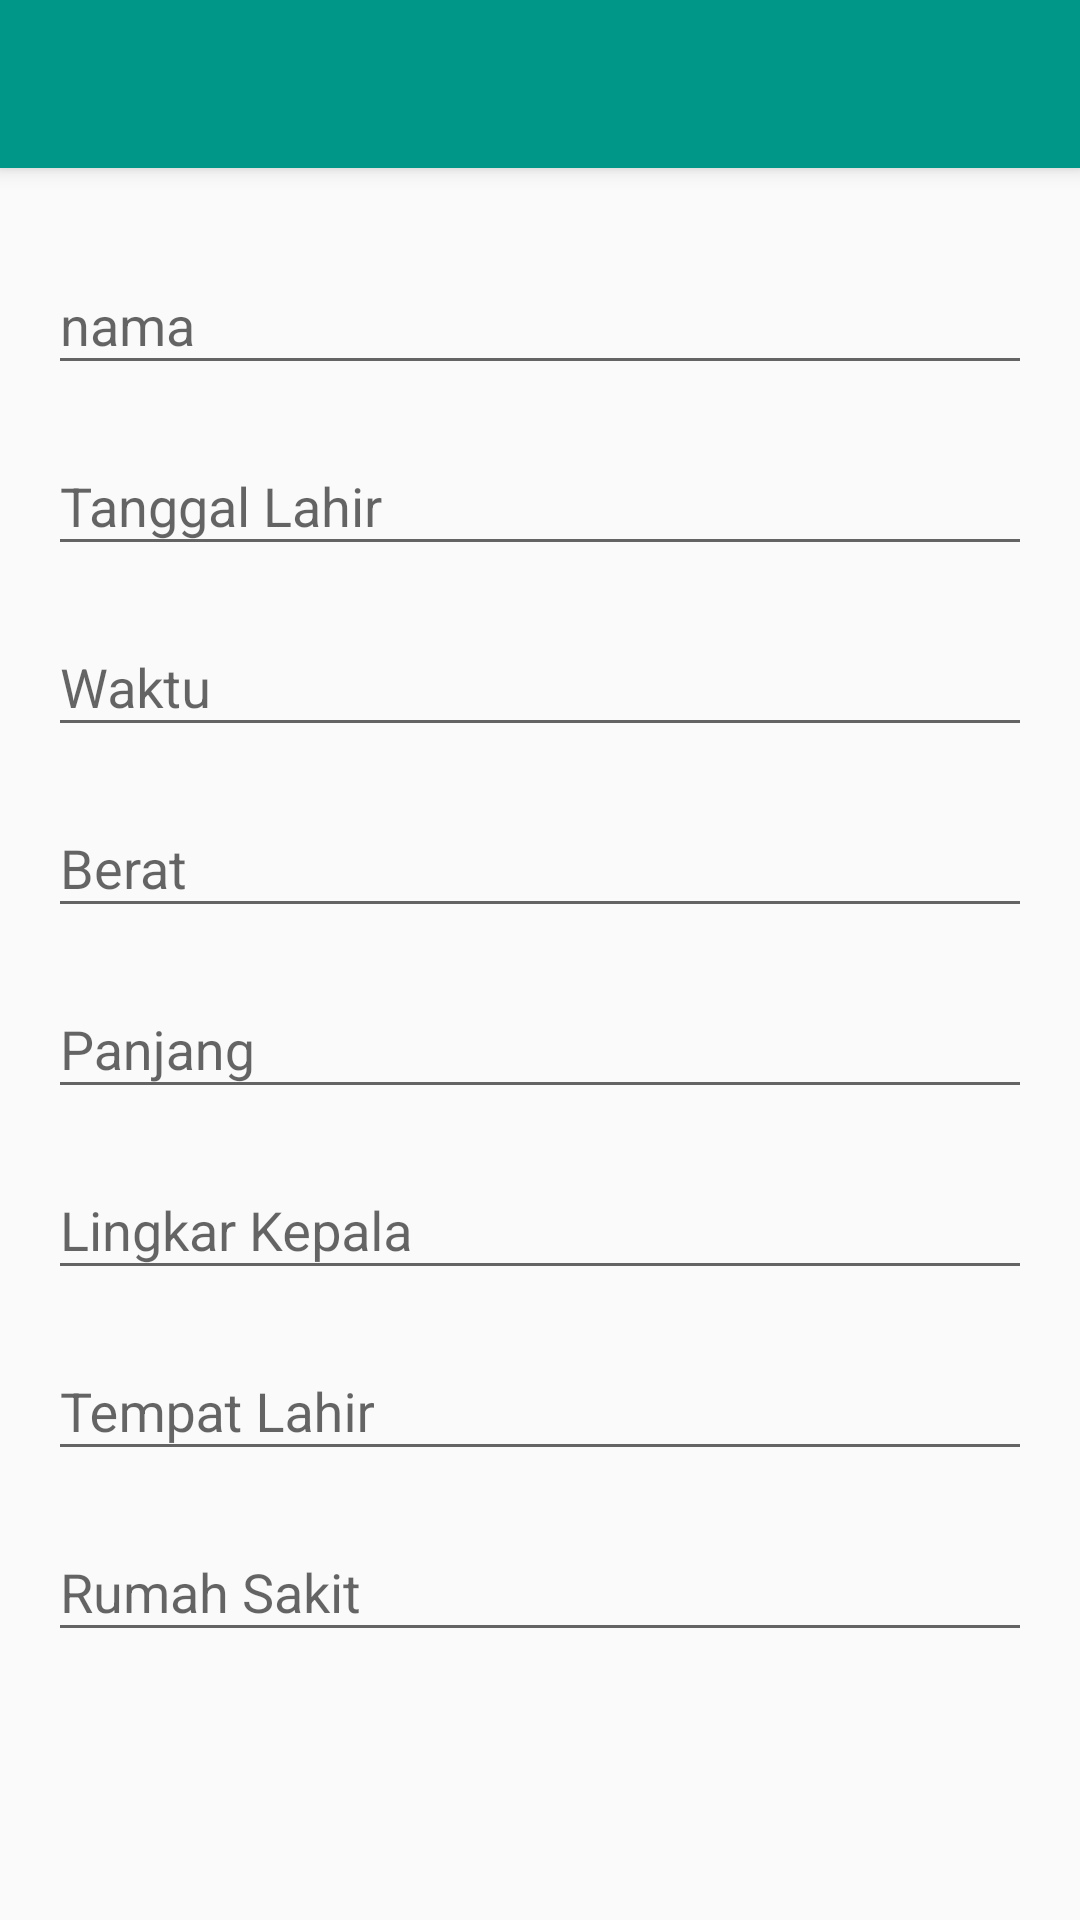

Write the Android layout XML for this screen, with the resource values it uses.
<!-- AndroidManifest.xml: activity theme AppTheme.NoActionBar -->
<!-- res/layout/activity_data_anak.xml -->
<?xml version="1.0" encoding="utf-8"?>
<android.support.design.widget.CoordinatorLayout xmlns:android="http://schemas.android.com/apk/res/android"
    xmlns:app="http://schemas.android.com/apk/res-auto"
    xmlns:tools="http://schemas.android.com/tools"
    android:layout_width="match_parent"
    android:layout_height="match_parent"
    tools:context="net.laili.pasporbayi.activities.DataAnakActivity">

    <android.support.design.widget.AppBarLayout
        android:layout_width="match_parent"
        android:layout_height="wrap_content"
        android:theme="@style/AppTheme.AppBarOverlay">

        <android.support.v7.widget.Toolbar
            android:id="@+id/toolbar"
            android:layout_width="match_parent"
            android:layout_height="?attr/actionBarSize"
            android:background="?attr/colorPrimary"
            app:popupTheme="@style/AppTheme.PopupOverlay" />

    </android.support.design.widget.AppBarLayout>

    <ScrollView xmlns:android="http://schemas.android.com/apk/res/android"
        xmlns:app="http://schemas.android.com/apk/res-auto"
        xmlns:tools="http://schemas.android.com/tools"
        android:layout_width="match_parent"
        android:layout_height="match_parent"
        android:fillViewport="true"
        app:layout_behavior="@string/appbar_scrolling_view_behavior"
        tools:context="net.laili.pasporbayi.activities.DataAnakActivity">

        <LinearLayout
            android:layout_width="match_parent"
            android:layout_height="wrap_content"
            android:orientation="vertical"
            android:padding="16dp">

            <android.support.design.widget.TextInputLayout
                android:layout_width="match_parent"
                android:layout_height="wrap_content"
                android:layout_marginTop="4dp"
                android:layout_marginBottom="4dp">
                <EditText android:id="@+id/input_nama"
                    android:layout_width="match_parent"
                    android:layout_height="wrap_content"
                    android:inputType="textPersonName"
                    android:hint="nama"/>
            </android.support.design.widget.TextInputLayout>

            <android.support.design.widget.TextInputLayout
                android:layout_width="match_parent"
                android:layout_height="wrap_content"
                android:layout_marginTop="4dp"
                android:layout_marginBottom="4dp">
                <EditText android:id="@+id/input_tanggal_lahir"
                    android:layout_width="match_parent"
                    android:layout_height="wrap_content"
                    android:focusableInTouchMode="false"
                    android:inputType="none"
                    android:hint="Tanggal Lahir"/>
            </android.support.design.widget.TextInputLayout>

            <android.support.design.widget.TextInputLayout
                android:layout_width="match_parent"
                android:layout_height="wrap_content"
                android:layout_marginTop="4dp"
                android:layout_marginBottom="4dp">
                <EditText android:id="@+id/input_waktu"
                    android:layout_width="match_parent"
                    android:layout_height="wrap_content"
                    android:focusableInTouchMode="false"
                    android:inputType="none"
                    android:hint="Waktu"/>
            </android.support.design.widget.TextInputLayout>

            <android.support.design.widget.TextInputLayout
                android:layout_width="match_parent"
                android:layout_height="wrap_content"
                android:layout_marginTop="4dp"
                android:layout_marginBottom="4dp">
                <EditText android:id="@+id/input_berat"
                    android:layout_width="match_parent"
                    android:layout_height="wrap_content"
                    android:focusableInTouchMode="false"
                    android:inputType="none"
                    android:hint="Berat"/>
            </android.support.design.widget.TextInputLayout>

            <android.support.design.widget.TextInputLayout
                android:layout_width="match_parent"
                android:layout_height="wrap_content"
                android:layout_marginTop="4dp"
                android:layout_marginBottom="4dp">
                <EditText android:id="@+id/input_panjang"
                    android:layout_width="match_parent"
                    android:layout_height="wrap_content"
                    android:focusableInTouchMode="false"
                    android:inputType="none"
                    android:hint="Panjang"/>
            </android.support.design.widget.TextInputLayout>

            <android.support.design.widget.TextInputLayout
                android:layout_width="match_parent"
                android:layout_height="wrap_content"
                android:layout_marginTop="4dp"
                android:layout_marginBottom="4dp">
                <EditText android:id="@+id/input_lingkar_kepala"
                    android:layout_width="match_parent"
                    android:layout_height="wrap_content"
                    android:focusableInTouchMode="true"
                    android:inputType="none"
                    android:hint="Lingkar Kepala"/>
            </android.support.design.widget.TextInputLayout>

            <android.support.design.widget.TextInputLayout
                android:layout_width="match_parent"
                android:layout_height="wrap_content"
                android:layout_marginTop="4dp"
                android:layout_marginBottom="4dp">
                <EditText android:id="@+id/input_tempat_lahir"
                    android:layout_width="match_parent"
                    android:layout_height="wrap_content"
                    android:inputType="text"
                    android:hint="Tempat Lahir"/>
            </android.support.design.widget.TextInputLayout>

            <android.support.design.widget.TextInputLayout
                android:layout_width="match_parent"
                android:layout_height="wrap_content"
                android:layout_marginTop="4dp"
                android:layout_marginBottom="4dp">
                <EditText android:id="@+id/input_rumah_sakit"
                    android:layout_width="match_parent"
                    android:layout_height="wrap_content"
                    android:inputType="text"
                    android:hint="Rumah Sakit"/>
            </android.support.design.widget.TextInputLayout>

        </LinearLayout>

    </ScrollView>

</android.support.design.widget.CoordinatorLayout>
<!-- resources referenced by this layout -->
<resources>
  <style name="AppTheme.AppBarOverlay" parent="ThemeOverlay.AppCompat.Dark.ActionBar" />
  <style name="AppTheme.PopupOverlay" parent="ThemeOverlay.AppCompat.Light" />
  <style name="AppTheme.NoActionBar">
          <item name="windowActionBar">false</item>
          <item name="windowNoTitle">true</item>
      </style>
</resources>
